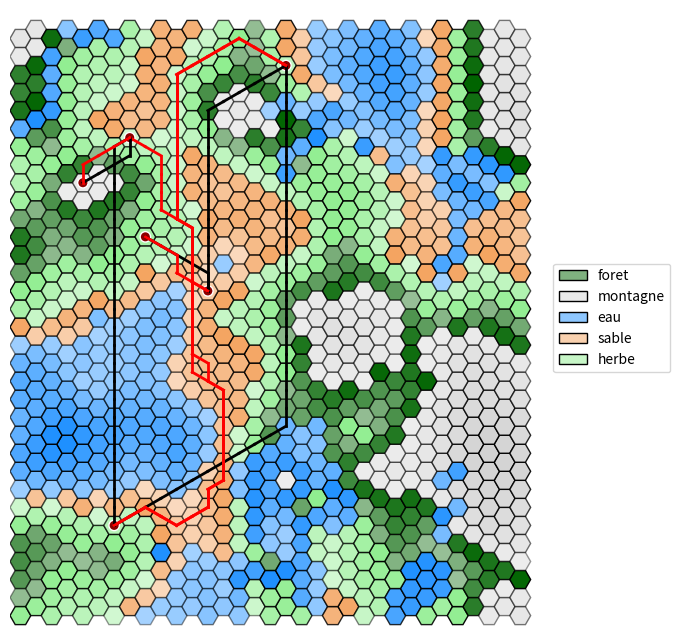

This chart was generated by the following Python code:
"""
Programme basique en python3.8 permettant via matplolib de visualiser une grille hexagonale.

Elle propose simplement:
 - l'affichage des hexagones, avec des couleurs et une opacité
 - l'ajout de formes colorées sur les hexagones
 - l'ajout de liens colorés entre les hexagones

Contact: [email redacted]

[redacted]
"""

#Enlève les "" des objet qu'on peut avoir
from __future__ import annotations

#Permet la création de classes abstraites & méthodes abstraites
from abc import abstractmethod

#Permet d'initialiser une valeur par défault pour des clés qui n'ont pas été définies
from collections import defaultdict

#Intégration du hasard
import random

#Importations basiques de python pour inclure dictionnaire, tuples, et des listes
from typing import Dict, Tuple, List

#Visualisation de données / dessins / graphiques
import matplotlib.pyplot as plt

#Importations des couleurs avec une précision
import matplotlib.colors as mcolors

#Importations de polygones réguliers
from matplotlib.patches import RegularPolygon

#Gère propriétés de style par rapport aux formes
from matplotlib.patches import Patch

#Crée des palets de couleur spécifiques
from matplotlib.colors import LinearSegmentedColormap

#Calculs numériques & tableaux de données 
import numpy as np

#Importer la dequeue en python
from collections import deque

#Pour les mesures de performance
import time

#File a priorité
import heapq

# un simple alias de typage python : type (x,y)
Coords = Tuple[int, int]  

# il y a mieux en python :
# - 3.11: Coords: AliasType = Tuple[int, int]
# - 3.12: type Coords = Tuple[int, int]


class Forme:
    """Superclasse abstraite qui sauvegarde une couleur et impose une méthode 'get' qui retourne un Patch."""

    def __init__(self, color: str = "black", edgecolor: str = None):
        assert color in mcolors.CSS4_COLORS #vérification de la couleur donné
        if edgecolor is not None:
            assert edgecolor in mcolors.CSS4_COLORS #vérification de la couleur de bordure donné
        #Affectation
        self._color = color
        self._edgecolor = edgecolor


    #Méthode get qui impose un Patch en retour
    @abstractmethod
    def get(self, x: float, y: float, h: int) -> Patch:
        pass


class Rect(Forme):
    """Redéfinition d'une Forme pour un rectangle."""

    def __init__(self, *args, **kwargs): #* arguments possible dans un tuple, ** argument possibles dans un dictionnaire
        super().__init__(*args, **kwargs) #Super constructeur de la classe forme

    def get(self, x: float, y: float, h: int) -> plt.Rectangle: #Méthode get : rectangle
        return plt.Rectangle((x - h / 2, y - h / 2), h, h, facecolor=self._color, edgecolor=self._edgecolor)


class Circle(Forme):
    """Redéfinition d'une Forme pour un cercle."""

    def __init__(self, *args, **kwargs):
        super().__init__(*args, **kwargs)

    def get(self, x: float, y: float, h: int) -> plt.Circle:
        return plt.Circle((x, y), h / 2, facecolor=self._color, edgecolor=self._edgecolor)


class HexGridViewer:
    """
    Classe permettant d'afficher une grille hexagonale. Elle se crée via son constructeur avec deux arguments:
    la largeur et la hauteur.
    Deux attributs gèrent l'apparence des hexagones: colors et alpha, pour respectivement représenter la
    couleur et la transparence des hexagones.
    Chaque hexagone est représenté par une tuple : (x, y) spécifique dans la grille. 
    Ces tuples sont les clés des dictionnaires colors et alpha, que vous pouvez modifier via les méthodes add_color et add_alpha.

    Il est aussi possible d'ajouter des symboles Rectangle ou Circle au milieu des hexagones, ainsi que des liens
    entre les centres des hexagones.

    Pour s'informer sur les HexGrid:
    Voir : https://www.redblobgames.com/grids/hexagons/#coordinates-offset pour plus d'informations.
    """

    def __init__(self, width: int, height: int):

        self.__width = width  # largueur de la grille hexagonale, i.e. ici "nb_colonnes"
        self.__height = height  # hauteur de la grille hexagonale, i.e. ici "nb_lignes"

        # modifié par défaut par matplolib, la modification ne sert à rien
        # mais est nécessaire pour calculer les points
        self.__hexsize = 10

        # couleur des hexagones : par défaut, blanc
        #Lorsqu'on accède à une coordonnée qui n'a pas de couleur affecté, ce sera blanc
        self.__colors: Dict[Coords, str] = defaultdict(lambda: "white")

        # transparence des hexagones : par défaut, 1
        #De même que les couleurs
        self.__alpha: Dict[Coords, float] = defaultdict(lambda: 1)

        # symboles sur les hexagones, par défaut, aucun symbole sur une case.
        # Limitation : un seul symbole par case !
        #Le symbole est soit une forme ou soit None
        self.__symbols: Dict[Coords, Forme | None] = defaultdict(lambda: None)

        # liste de liens à affichager entre les cases.
        self.__links: List[Tuple[Coords, Coords, str, int]] = []

        #Altitudes du terrain
        self.__altitude: Dict[Coords, float] = defaultdict(lambda: 0)

        #Types de terrain
        self.__terrain: Dict[Coords, str] = defaultdict(lambda: "inconnu")

    def get_width(self) -> int:
        """Retourne la largeur (nombre de colonnes)."""

        return self.__width

    def get_height(self) -> int:
        """Retourne la hauteur (nombre de lignes)."""
        return self.__height

    def add_color(self, x: int, y: int, color: str) -> None:
        """Ajoute une couleur à la coordonnée (x, y) en vérifiant qu'elle est valide."""
        assert color in mcolors.CSS4_COLORS, \
            f"self.__colors type must be in matplotlib colors. What is {color} ?"
        self.__colors[(x, y)] = color


    def add_alpha(self, x: int, y: int, alpha: float) -> None:
        """Ajoute un indice d'opacité (alpha) entre 0 et 1 pour la case (x, y)."""
        assert 0 <= alpha <= 1, f"alpha value must be between 0 and 1. What is {alpha} ?"
        self.__alpha[(x, y)] = alpha

    def add_symbol(self, x: int, y: int, symbol: Forme) -> None:
        """Place un symbole (`Forme`) au centre de la case (x, y)."""
        self.__symbols[(x, y)] = symbol

    def add_link(self, coord1: Coords, coord2: Coords, color: str = None, thick=2) -> None:
        """Ajoute un lien visuel entre deux cases (coord1 -> coord2).
        `color` et `thick` définissent l'apparence du segment.
        """
        self.__links.append((coord1, coord2, color if color is not None else "black", thick))

    def get_color(self, x: int, y: int) -> str:
        """Retourne la couleur de la case (x, y)."""
        return self.__colors[(x, y)]

    def get_alpha(self, x: int, y: int) -> float:
        """Retourne l'opacité (alpha) de la case (x, y)."""
        return self.__alpha[(x, y)]

    def get_neighbours(self, x: int, y: int) -> List[Coords]:
        """
        Retourne la liste des coordonnées des hexagones voisins de l'hexagone en coordonnées (x,y).
        """

        if y % 2 == 0:
            #Cas ou y est paire, res [(2,0)...]
            res = [(x + dx, y + dy) for dx, dy in ((1, 0), (0, 1), (-1, 1), (-1, 0), (-1, -1), (0, -1))]
        else:
            #Cas ou y est impaire
            res = [(x + dx, y + dy) for dx, dy in ((1, 0), (1, 1), (0, 1), (-1, 0), (0, -1), (1, -1))]
        #Return des voisins en vérifiant qu'ils sont bien dans les limites 
        return [(dx, dy) for dx, dy in res if 0 <= dx < self.__width and 0 <= dy < self.__height]

    def add_altitude(self, x: int, y: int, alt: float) -> None:
        """Définit l'altitude d'une case."""
        self.__altitude[(x, y)] = alt

    def get_altitude(self, x: int, y: int) -> float:
        """Obtient l'altitude d'une case."""
        return self.__altitude[(x, y)]
    
    def highest_altitude(self) -> float:
        """Retourne l'altitude avec ses coordonnées la plus haute de la grille"""
        high_alt = -1.0
        Coordinates = (-1, -1)
        for x in range(self.__width):
            for y in range(self.__height):
                alt = self.get_altitude(x, y)
                if alt > high_alt:
                    high_alt = alt
                    Coordinates = (x, y)
        return high_alt, Coordinates

    def add_terrain(self, x: int, y: int, terrain: str) -> None:
        """Définit le type de terrain d'une case."""
        self.__terrain[(x, y)] = terrain
        
        # Attribuer la couleur selon le terrain
        terrain_colors = {
            "eau": "dodgerblue",
            "sable": "sandybrown",
            "herbe": "lightgreen",
            "foret": "darkgreen",
            "montagne": "lightgray"
        }

        if terrain in terrain_colors:
            self.add_color(x, y, terrain_colors[terrain])

    def get_terrain(self, x: int, y: int) -> str:
        """Obtient le type de terrain d'une case."""
        return self.__terrain[(x, y)]

    def get_all_coords(self) -> List[Coords]:
        """Retourne toutes les coordonnées de la grille."""
        return [(x, y) for x in range(self.__width) for y in range(self.__height)]

    def generate_terrain(self, global_altitudes) -> None:
        """Assigne les terrains selon l'altitude (par quantiles)."""
        
        # Calculer les seuils, permet d'avoir des meilleurs seuil et donc une meilleure répartition des terrain
        quantiles = np.quantile(global_altitudes, [0.15, 0.35, 0.65, 0.85])

        #Pour assigner terrain et alpha :
        terrain_groups = defaultdict(list)

        for vertex in self.get_all_coords():
            x, y = vertex
            altitude = self.get_altitude(x, y)
            if altitude < quantiles[0]:  
                terrain = "eau"
                self.add_terrain(x, y, terrain)
            elif altitude < quantiles[1]: 
                terrain = "sable"
                self.add_terrain(x, y, terrain)
            elif altitude < quantiles[2]:  
                terrain = "herbe"
                self.add_terrain(x, y, terrain)
            elif altitude < quantiles[3]:  
                terrain = "foret"
                self.add_terrain(x, y, terrain)
            else:  
                terrain = "montagne"
                self.add_terrain(x, y, terrain)
            
            terrain_groups[terrain].append((x,y, altitude)) # {"montagne" : [(1,3,23)]}
        
        for terrain_type, cells in terrain_groups.items():
            if not cells:
                continue
            
            altitudes = [cell[2] for cell in cells]
            min_alt = min(altitudes)
            max_alt = max(altitudes)

            if max_alt != min_alt:
                altitude_range = max_alt - min_alt 
            else: #cas ou les altitudes max et min sont les mêmes
                altitude_range = 1

            is_water = (terrain_type == "eau") #Vrai ou Faux

            for x, y, altitude in cells:

                #calcul et assignation de la normalisation, plus une altitude est grande plus sa normalisationest grande
                normal = (altitude - min_alt) / altitude_range

                #Inversion de l'alpha en fonction de si c'est de l'eau, garde la plage de 0.4 à 1.0
                if is_water:
                    alpha = (1.0 - normal * 0.6)
                    self.add_alpha(x,y,alpha)
                else:
                    alpha = (0.4 + normal * 0.6)
                    self.add_alpha(x,y,alpha)
                


    def high_points_fixation(self) -> None:
        """Lisse les points isolés en moyennant avec leurs voisins."""
        new_altitudes = {}
        
        for vertex in self.get_all_coords():
            neighbours = self.get_neighbours(*vertex)
            if neighbours:

                # Moyenne entre altitude actuelle et moyenne des voisins
                avg_altitude = sum(self.get_altitude(*n) for n in neighbours) / len(neighbours)
                current = self.get_altitude(*vertex)
                new_altitudes[vertex] = (current + avg_altitude) / 2
            else:
                new_altitudes[vertex] = self.get_altitude(*vertex)
        
        # Appliquer les nouvelles altitudes
        for vertex, altitude in new_altitudes.items():
            self.add_altitude(*vertex, altitude)        



    def generate_river_with_branches(self, current_coord: Coords, branch_probability=0.2, visited=None) -> List[Tuple[Coords, Coords]]:
        """
        Génère une rivière avec des embranchements.
        Retourne une liste de segments (tuple de deux coordonnées).
        """
        if visited is None:
            visited = set()
        
        if current_coord in visited:
            return []
        
        visited.add(current_coord)
        
        x, y = current_coord
        current_alt = self.get_altitude(x, y)
        neighbors = self.get_neighbours(x, y)
        
        # Voisins strictement plus bas
        downhill = [n for n in neighbors if self.get_altitude(n[0], n[1]) < current_alt and n not in visited]
        
        if not downhill:
            return []

        links = []
        # Choisir le voisin le plus bas pour la direction principale
        best_neighbor = min(downhill, key=lambda n: self.get_altitude(n[0], n[1]))
        links.append((current_coord, best_neighbor))
        links.extend(self.generate_river_with_branches(best_neighbor, branch_probability, visited))

        # Chance d'embranchements multiples
        if len(downhill) > 1:
            other_neighbors = [n for n in downhill if n != best_neighbor]
            for neighbor in other_neighbors:
                if random.random() < branch_probability:
                    links.append((current_coord, neighbor))
                    links.extend(self.generate_river_with_branches(neighbor, branch_probability * 0.7, visited))
                
        return links

    
    def display_rivers(self, rivers: List[Tuple[Coords, Coords]]) -> None:
        """Affiche les rivières en coloriant les cases ET en traçant les liens."""
        for start, end in rivers:
            #Coordonnées du début
            col_s, row_s = start

            #Coordonnées de la fin
            col_e, row_e = end

            self.add_color(row_s, col_s, "dodgerblue")
            self.add_color(row_e, col_e, "dodgerblue")

    def generate_map(self) -> None:
        """
        Génère une carte avec altitudes et terrains cohérents
        via l'algorithme Diamond-Square.
        """
        
        # Initialisation : tout à 0
        for x in range(self.get_width()):
            for y in range(self.get_height()):
                self.add_altitude(x, y, 0)

        # Initialiser les 4 coins
        self.add_altitude(0, 0, random.randint(50, 150))
        self.add_altitude(self.get_width() - 1, 0, random.randint(50, 150))
        self.add_altitude(0, self.get_height() - 1, random.randint(50, 150))
        self.add_altitude(self.get_width() - 1, self.get_height() - 1, random.randint(50, 150))

        randomness = 120
        tileWidth = min(self.get_width(), self.get_height()) - 1
        step = 1
        while step < tileWidth:
            step *= 2
        step //= 2

        while step > 0:
            halfStep = step // 2
            if halfStep <= 0:
                break
            
            # Diamond step
            for x in range(0, self.get_width(), step):
                for y in range(0, self.get_height(), step):
                    x2 = (x + step) % self.get_width()
                    y2 = (y + step) % self.get_height()
                    c1 = self.get_altitude(x, y)
                    c2 = self.get_altitude(x2, y)
                    c3 = self.get_altitude(x, y2)
                    c4 = self.get_altitude(x2, y2)
                    avg = (c1 + c2 + c3 + c4) / 4.0
                    avg += random.uniform(-randomness, randomness)
                    xm = (x + halfStep) % self.get_width()
                    ym = (y + halfStep) % self.get_height()
                    self.add_altitude(xm, ym, avg)
            
            # Square step
            for x in range(0, self.get_width(), halfStep):
                for y in range((x + halfStep) % step, self.get_height(), step):
                    neighbors = []
                    if self.get_altitude(x, (y - halfStep) % self.get_height()) is not None:
                        neighbors.append(self.get_altitude(x, (y - halfStep) % self.get_height()))
                    if self.get_altitude(x, (y + halfStep) % self.get_height()) is not None:
                        neighbors.append(self.get_altitude(x, (y + halfStep) % self.get_height()))
                    if self.get_altitude((x - halfStep) % self.get_width(), y) is not None:
                        neighbors.append(self.get_altitude((x - halfStep) % self.get_width(), y))
                    if self.get_altitude((x + halfStep) % self.get_width(), y) is not None:
                        neighbors.append(self.get_altitude((x + halfStep) % self.get_width(), y))
                    if neighbors:
                        avg = sum(neighbors) / len(neighbors)
                        avg += random.uniform(-randomness, randomness)
                        self.add_altitude(x, y, avg)
            
            randomness *= 0.6
            step //= 2

        # Lissage
        for _ in range(3):
            self.high_points_fixation()

        # Génération des terrains
        allaltitudes = [self.get_altitude(*v) for v in self.get_all_coords()]
        allquantiles = np.quantile(allaltitudes, [0.15, 0.35, 0.65, 0.85])
        self.generate_terrain(allaltitudes)


        # ===== GÉNÉRATION AMÉLIORÉE DES RIVIÈRES =====
        # Identifier les points hauts (foret et montagne)
        high_points = [n for n in self.get_all_coords()
                    if self.get_terrain(*n) in ["foret", "montagne"]]
        
        # Filtrer pour ne garder que les points vraiment hauts
        altitude_threshold = np.percentile(allaltitudes, 70)
        high_points = [v for v in high_points if self.get_altitude(*v) > altitude_threshold]
        
        # Augmenter le nombre de rivières : environ 1 pour 30-50 points hauts
        num_rivers = max(3, len(high_points) // 40)
        
        # Générer plusieurs rivières indépendantes
        used_starts = set()
        for _ in range(num_rivers):
            if high_points:
                # Sélectionner un point de départ non utilisé
                available_starts = [p for p in high_points if p not in used_starts]
                if not available_starts:
                    break
                    
                start = random.choice(available_starts)
                used_starts.add(start)
                
                # Générer la rivière avec plus d'embranchements
                rivers = self.generate_river_with_branches(start, branch_probability=0.25)
                self.display_rivers(rivers)
                
                # Marquer une zone autour du départ pour éviter des rivières trop proches
                for neighbor in self.get_neighbours(*start):
                    used_starts.add(neighbor)

    def bfs(self, start_x: int, start_y: int, max_distance: int) -> Dict[int, List[Coords]]:
            """Implémentation du BFS sur le graphe."""
            start = (start_x, start_y)
            visited = {start: 0}
            queue = deque([(start, 0)])
            case_per_distance = {}
            
            while queue:
                (x, y), distance = queue.popleft()

                if distance not in case_per_distance:
                    case_per_distance[distance] = []
                case_per_distance[distance].append((x, y))

                if distance < max_distance:
                    neighbors = self.get_neighbours(x, y)
                    for neighbor in neighbors:
                        if neighbor not in visited:
                            visited[neighbor] = distance + 1
                            queue.append((neighbor, distance + 1))
            return case_per_distance

    def find_path_bfs(self, start: Coords, goal: Coords) -> List[Coords]:
        """
        Trouve le chemin le plus court entre deux points.
        Complexité : O(V + E) sur une grille sans poids.
        """
        # File pour le parcours (BFS)
        queue = deque([start])
        # Dictionnaire pour reconstruire le chemin : {enfant: parent}
        parent_map = {start: None}
        
        found = False
        while queue:
            current = queue.popleft()
            
            if current == goal:
                found = True
                break
                
            for neighbor in self.get_neighbours(current[0], current[1]):
                if neighbor not in parent_map:
                    parent_map[neighbor] = current
                    queue.append(neighbor)
        
        if not found:
            return []

        # Reconstruction du chemin en remontant les parents
        path = []
        curr = goal
        while curr is not None:
            path.append(curr)
            curr = parent_map[curr]
        
        return path[::-1] # Inverser pour aller du départ à l'arrivé

    def get_movement_cost(self, current: Coords, neighbor: Coords) -> float:
        """Calcule le coût basé sur le type de terrain et la pente."""
        terrain = self.get_terrain(neighbor[0], neighbor[1])
        
        # Coûts de base par type de terrain terrestres
        costs = {
            "herbe": 1.0,
            "sable": 2.0,
            "foret": 5.0,
            "montagne": 10.0
        }
        
        base_cost = costs.get(terrain, 1.0)
        
        # Ajout du coût lié à l'altitude (pente entre deux cases)
        pente = abs(self.get_altitude(*neighbor) - self.get_altitude(*current))
        return base_cost + (pente * 0.5)

    def find_path_smart(self, start: Coords, goal: Coords) -> List[Coords]:
        """Dijkstra en tenant compte du terrain"""

        frontier = []
        heapq.heappush(frontier, (0, start))
        came_from = {start: None}
        cost_so_far = {start: 0}

        while frontier:
            _, current = heapq.heappop(frontier)

            if current == goal:
                break


            for neighbor in self.get_neighbours(current[0], current[1]):
                terrain_direct = self.get_terrain(neighbor[0], neighbor[1])
                couleur_directe = self.get_color(neighbor[0], neighbor[1])
                
                #Vérification que le terrain n'est pas de l'eau, et n'a pas la couleur bleu
                if terrain_direct == "eau" or couleur_directe == "dodgerblue":
                    continue


                new_cost = cost_so_far[current] + self.get_movement_cost(current, neighbor)
                
                if neighbor not in cost_so_far or new_cost < cost_so_far[neighbor]:
                    cost_so_far[neighbor] = new_cost
                    heapq.heappush(frontier, (new_cost, neighbor))
                    came_from[neighbor] = current
        
        # Reconstruction du chemin en remontant les parents
        if goal not in came_from: return []
        path, curr = [], goal
        while curr is not None:
            path.append(curr)
            curr = came_from[curr]
        return path[::-1]

    def place_cities_and_compare_roads(self, nb_cities: int):
        """Place des villes et trace les deux types de routes pour comparer."""

        toutes_les_coords = self.get_all_coords()
        terres_fermes = []

        for c in toutes_les_coords:
            
            #Empechement de mettre une ville si c'est de l'eau
            if self.get_terrain(c[0], c[1]) != "eau" and self.get_color(c[0], c[1]) != "dodgerblue":
                terres_fermes.append(c)

        # On choisit les villes uniquement parmi la terre ferme
        villes = random.sample(terres_fermes, 6)

        for x, y in villes:
            self.add_symbol(x, y, Circle(color="darkred", edgecolor="white"))

        for i in range(len(villes) - 1):

            # 1. Route directe (Noire - traverse l'eau)
            p_simple = self.find_path_bfs(villes[i], villes[i+1])
            for j in range(len(p_simple)-1):
                self.add_link(p_simple[j], p_simple[j+1], color="black", thick=2)

            # 2. Route Intelligente (Rouge - contourne l'eau et le relief)
            p_smart = self.find_path_smart(villes[i], villes[i+1])
            if p_smart:
                for j in range(len(p_smart)-1):
                    self.add_link(p_smart[j], p_smart[j+1], color="red", thick=2)



    def show(self, alias: Dict[str, str] = None, debug_coords: bool = False) -> None:
        """
        Permet d'afficher via matplotlib la grille hexagonale. 
        :param alias: dictionnaire qui permet de modifier le label d'une couleur. Ex: {"white": "snow"} 
        :param debug_coords: booléen pour afficher les coordonnées des
        cases. 
        Attention, le texte est succeptible de plus ou moins bien s'afficher en fonction de la taille de la
        fenêtre matplotlib et des dimensions de la grille.
        """
        #Modifier le label d'une couleur
        if alias is None:
            alias = {}

        fig, ax = plt.subplots(figsize=(8, 8))

        #Permettre que l'axe x et y soient pareille        
        ax.set_aspect('equal')

        h = self.__hexsize
        coords = {}
        for row in range(self.__height):
            for col in range(self.__width):
                x = col * 1.5 * h #1,5 fois la taille * la hauteur de 10
                y = row * np.sqrt(3) * h #racine de 3 fois la colonne

                #Colonne impaire
                if col % 2 == 1:
                    #Ajout d'un petit décalage pour faire une grille hexgonale
                    y += np.sqrt(3) * h / 2

                #Association colonnes et coordonnées 
                coords[(row, col)] = (x, y)

                #Définition du centre
                center = (x, y)

                #Création du polygone = hexagone en radian
                hexagon = RegularPolygon(center, numVertices=6, radius=h, orientation=np.pi / 6, edgecolor="black")

                #Mettre les couleurs en fonction de celle prédéfini
                hexagon.set_facecolor(self.__colors[(row, col)])

                #De même pour le alpha
                hexagon.set_alpha(self.__alpha[(row, col)])

                # Ajoute du texte à l'hexagone
                if debug_coords:
                    text = f"({row}, {col})"  # Le texte que vous voulez afficher
                    ax.annotate(text, xy=center, ha='center', va='center', fontsize=6, color='black')

                # ajoute l'hexagone
                ax.add_patch(hexagon)

                # gestion des Formes additionnelles
                forme = self.__symbols[(row, col)]
                if forme is not None:
                    ax.add_patch(forme.get(x, y, h))

        for coord1, coord2, color, thick in self.__links:
            #Vérifié si deux cases ne sont pas déja connecté
            if coord1 not in coords or coord2 not in coords:
                continue
            x1, y1 = coords[coord1]
            x2, y2 = coords[coord2]
            #Liaison entre deux case
            plt.gca().add_line(plt.Line2D([x1, x2], [y1, y2], color=color, linewidth=thick))

        ax.set_xlim(-h, self.__width * 1.5 * h + h)
        ax.set_ylim(-h, self.__height * np.sqrt(3) * h + h)
        ax.axis('off')

        ks, vs = [], []
        for color in set(self.__colors.values()):
            if color in alias:
                ks.append(alias[color])
            else:
                #légende
                ks.append(color)
            #couleur
            vs.append(color)

        #Création de la légende couleur/ terrain
        gradient_cmaps = [
            LinearSegmentedColormap.from_list('custom_cmap', ['white', vs[i]]) for i in range(len(vs))]
        
        # Créez une liste de patch à partir des polygones
        legend_patches = [
            Patch(label=ks[i], edgecolor="black", linewidth=1, facecolor=gradient_cmaps[i](0.5), )
            for i in range(len(ks))]
        
        # Ajoutez la légende à la figure
        ax.legend(handles=legend_patches, loc='center left', bbox_to_anchor=(1, 0.5))
        plt.show()



def main():
    """
    Fonction exemple pour présenter le programme ci-dessus.
    """
    size = 33
    center = (size - 1) // 2
    distance = 3

    # CREATION D'UNE GRILLE TAILLE SIZE
    hex_grid = HexGridViewer(size, size)
    

    
    #Génération de la carte 
    hex_grid.generate_map()
    hex_grid.place_cities_and_compare_roads(4)

    #BFS
    #colors = ["black", "red", "orange", "yellow"]
    #case_per_distance = hex_grid.bfs(center, center, distance)
    #for d in range(distance+1):
    #    coords_list = case_per_distance.get(d, [])
    #    if d < len(colors):
    #        color = colors[d]
    #    else: 
    #        colors[-1]
    #    for x, y in coords_list:
    #        hex_grid.add_color(x, y, color)
    #        hex_grid.add_alpha(x, y, 1.0)


    # AFFICHAGE DE LA GRILLE
    # alias permet de renommer les noms de la légende pour des couleurs spécifiques.
    # debug_coords permet de modifier l'affichage des coordonnées sur les cases.
    hex_grid.show(alias={"dodgerblue": "eau", "sandybrown": "sable", "lightgreen": "herbe", "darkgreen": "foret", "lightgray": "montagne"}, debug_coords=False)



#Eviter d'éxécuter tout le code de la page si le fichier est importer
if __name__ == "__main__":
    main()